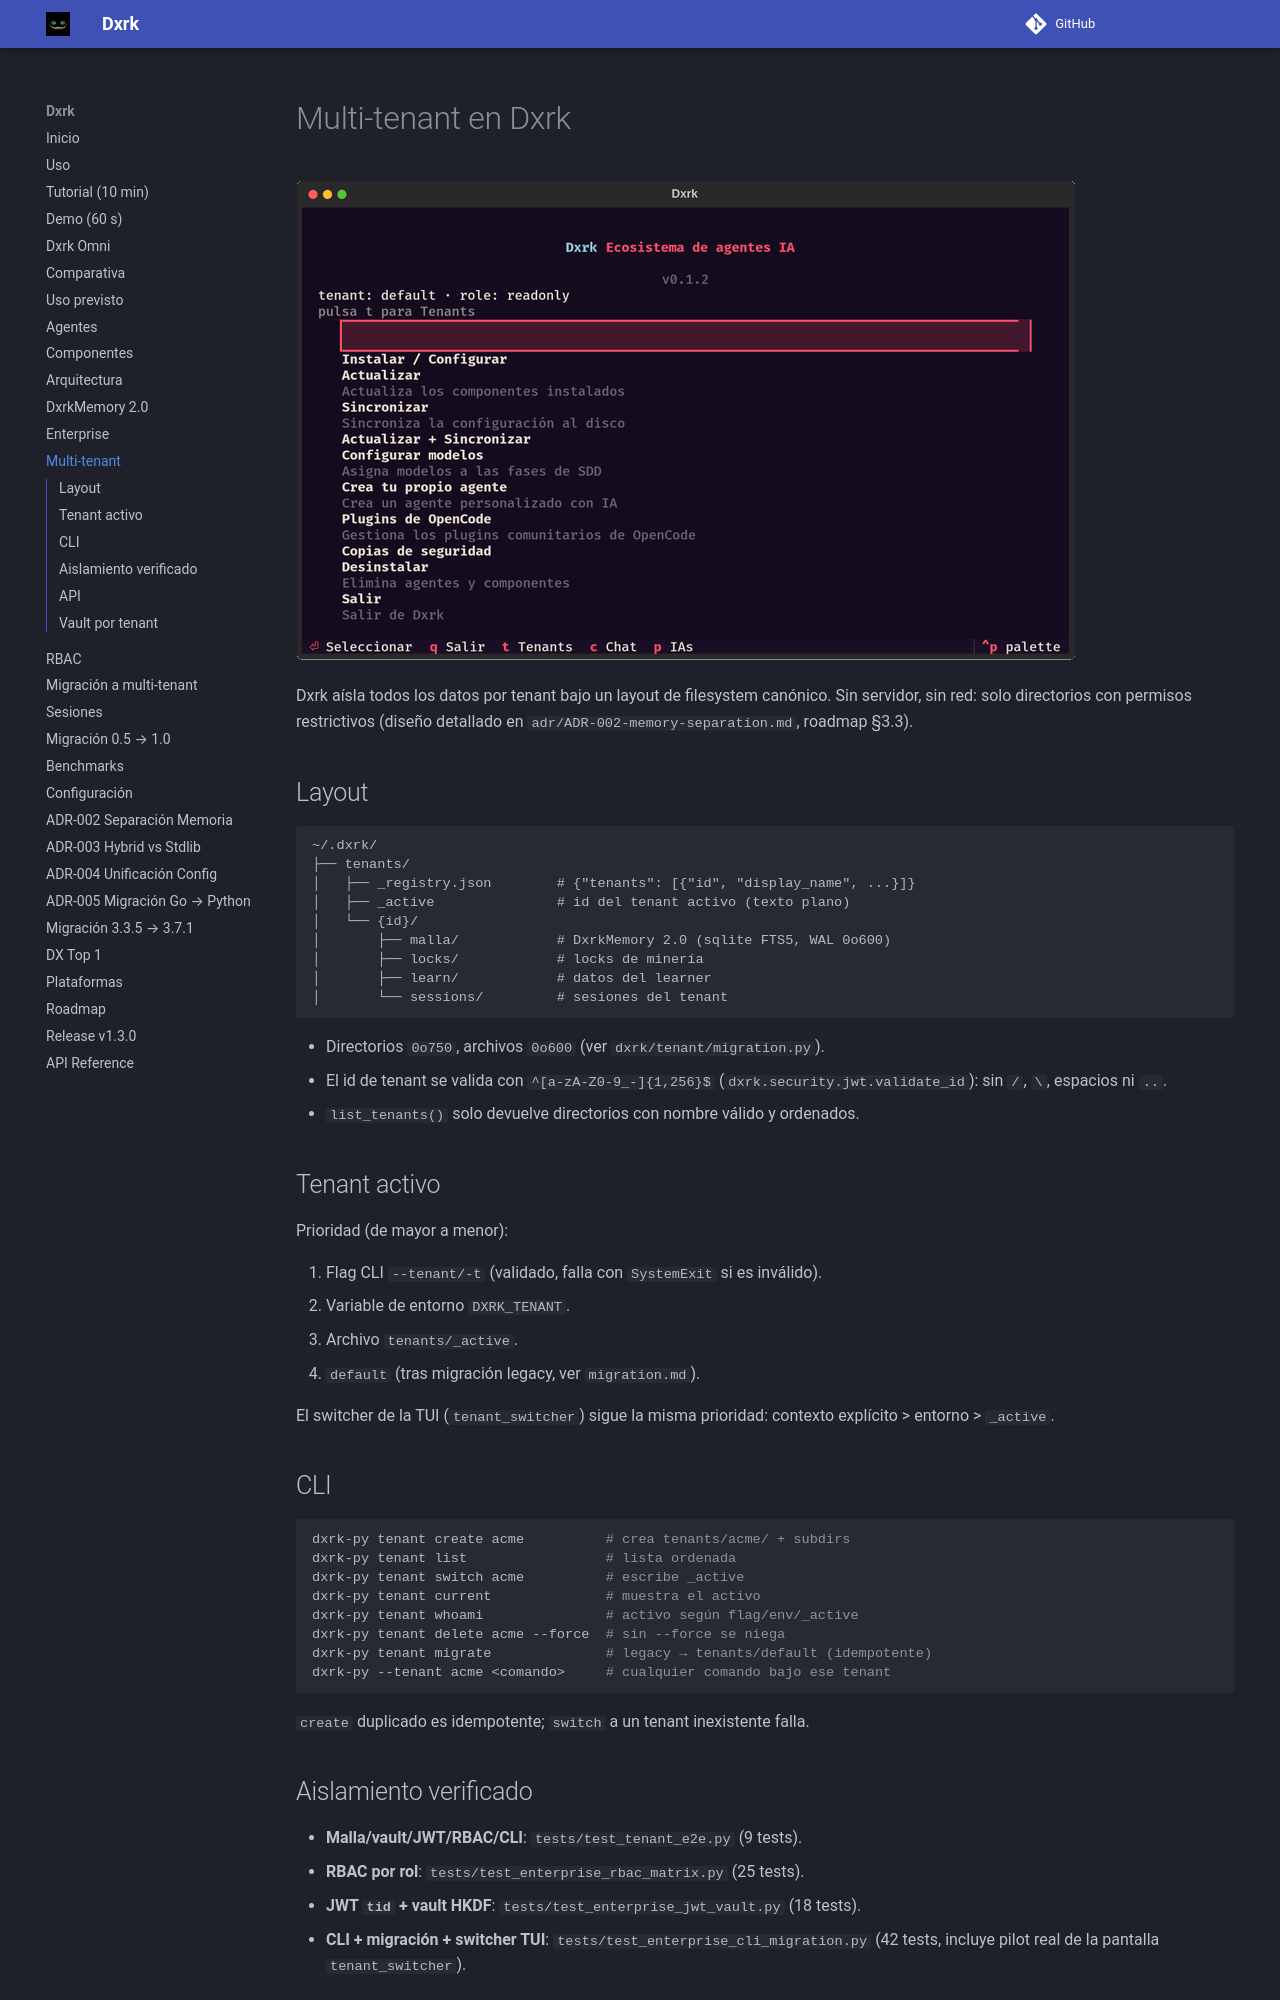

repository: Dxrk777/Dxrk · page: 1.6/tenants/index.html · generator: mkdocs

# Multi-tenant en Dxrk

![Demo multi-tenant 30s](assets/demo_tenant.gif)

Dxrk aísla todos los datos por tenant bajo un layout de filesystem canónico.
Sin servidor, sin red: solo directorios con permisos restrictivos (diseño
detallado en `adr/ADR-002-memory-separation.md`, roadmap §3.3).

## Layout

```text
~/.dxrk/
├── tenants/
│   ├── _registry.json        # {"tenants": [{"id", "display_name", ...}]}
│   ├── _active               # id del tenant activo (texto plano)
│   └── {id}/
│       ├── malla/            # DxrkMemory 2.0 (sqlite FTS5, WAL 0o600)
│       ├── locks/            # locks de minería
│       ├── learn/            # datos del learner
│       └── sessions/         # sesiones del tenant
```

- Directorios `0o750`, archivos `0o600` (ver `dxrk/tenant/migration.py`).
- El id de tenant se valida con `^[a-zA-Z0-9_-]{1,256}$`
  (`dxrk.security.jwt.validate_id`): sin `/`, `\`, espacios ni `..`.
- `list_tenants()` solo devuelve directorios con nombre válido y ordenados.

## Tenant activo

Prioridad (de mayor a menor):

1. Flag CLI `--tenant/-t` (validado, falla con `SystemExit` si es inválido).
2. Variable de entorno `DXRK_TENANT`.
3. Archivo `tenants/_active`.
4. `default` (tras migración legacy, ver `migration.md`).

El switcher de la TUI (`tenant_switcher`) sigue la misma prioridad:
contexto explícito > entorno > `_active`.

## CLI

```bash
dxrk-py tenant create acme          # crea tenants/acme/ + subdirs
dxrk-py tenant list                 # lista ordenada
dxrk-py tenant switch acme          # escribe _active
dxrk-py tenant current              # muestra el activo
dxrk-py tenant whoami               # activo según flag/env/_active
dxrk-py tenant delete acme --force  # sin --force se niega
dxrk-py tenant migrate              # legacy → tenants/default (idempotente)
dxrk-py --tenant acme <comando>     # cualquier comando bajo ese tenant
```

`create` duplicado es idempotente; `switch` a un tenant inexistente falla.
